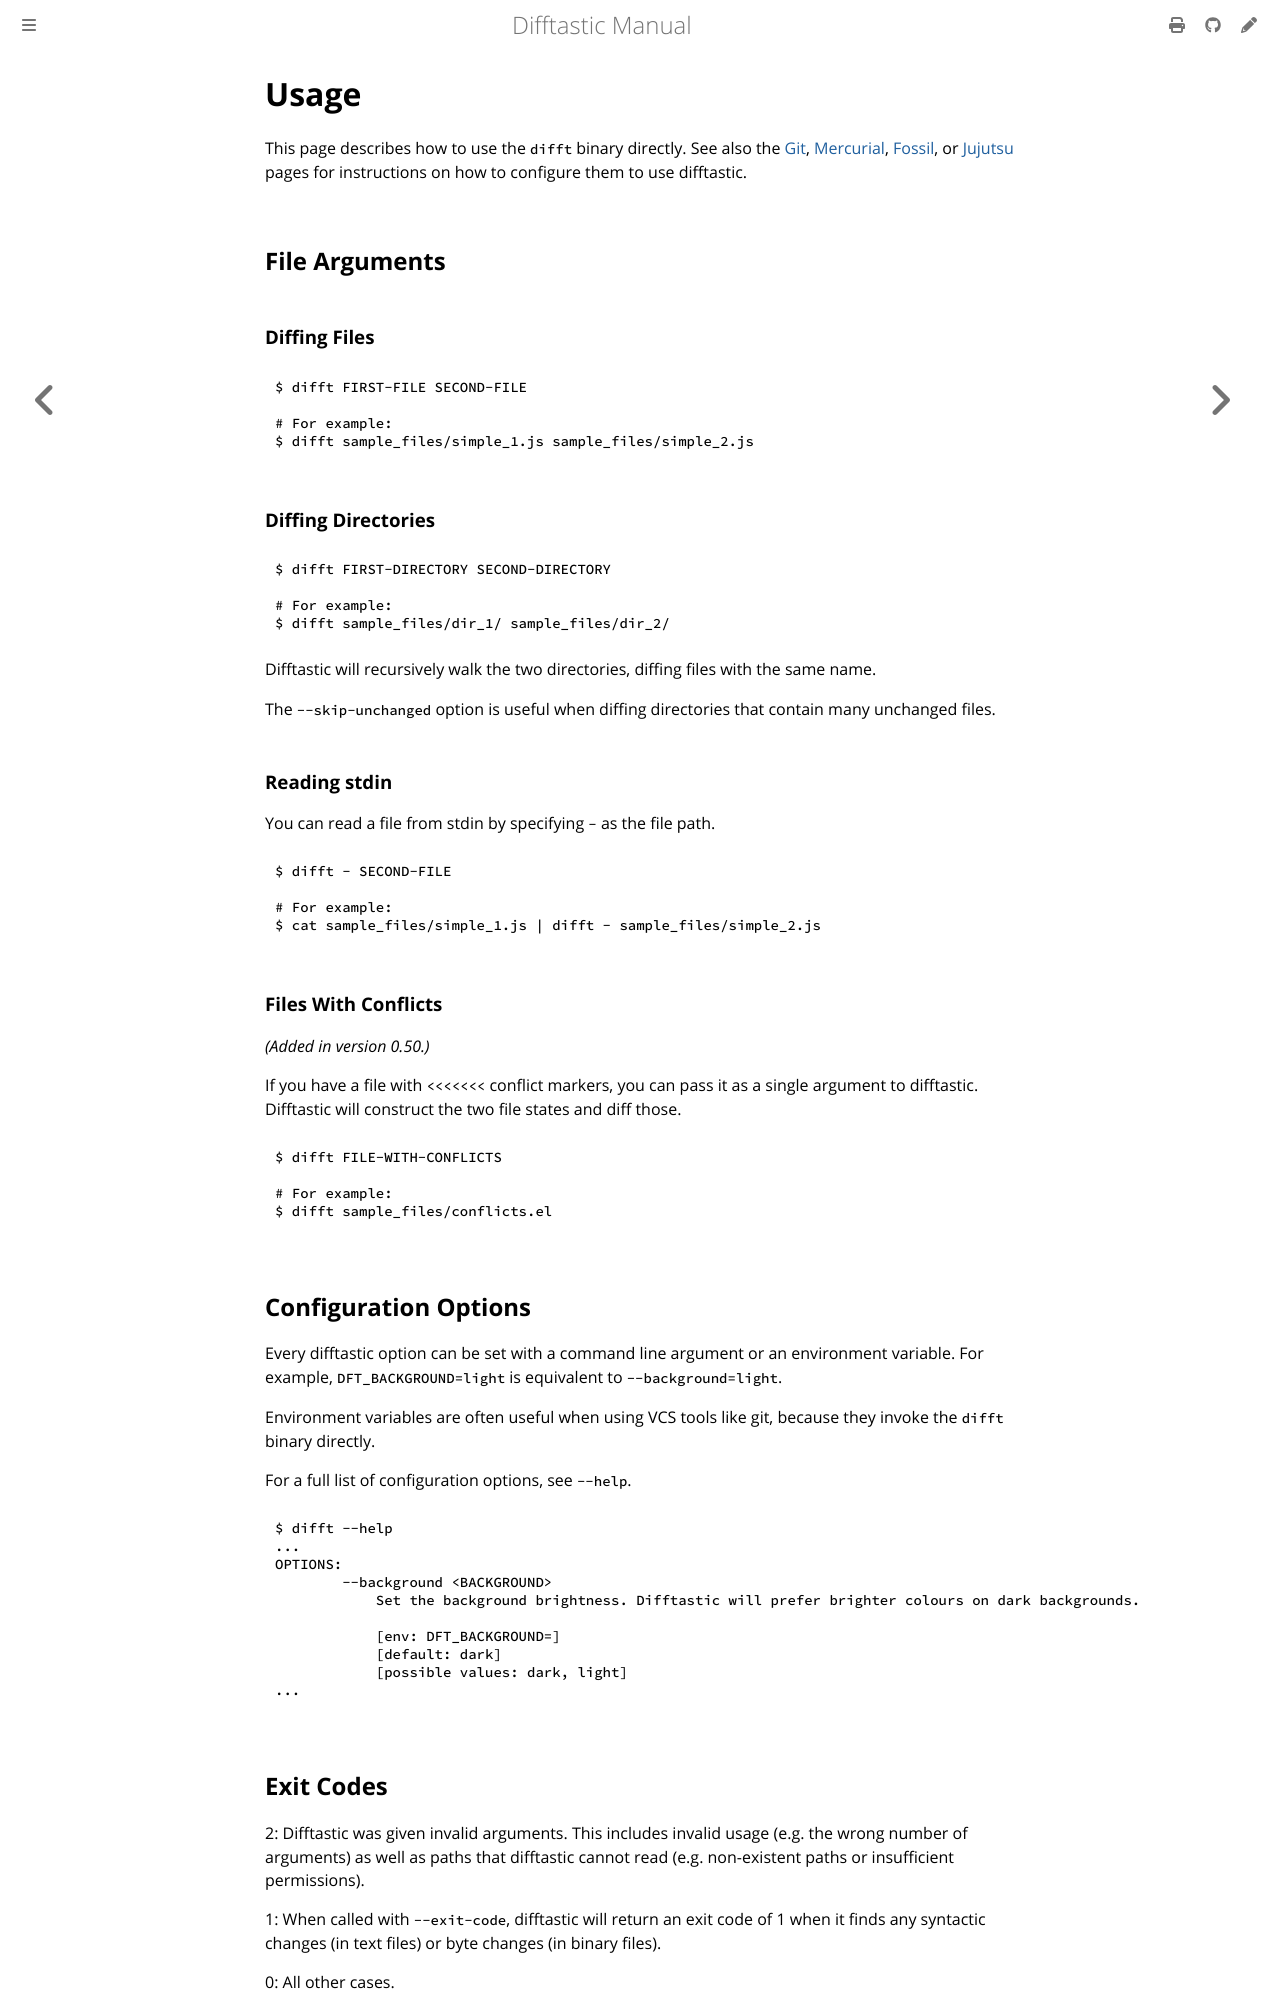

repository: danie-dejager/difftastic · page: usage.html · generator: mdbook

# Usage

This page describes how to use the `difft` binary directly. See also
the [Git](./git.html), [Mercurial](./mercurial.html),
[Fossil](./fossil.html), or [Jujutsu](./jj.html) pages for instructions on how to configure
them to use difftastic.

## File Arguments

### Diffing Files

```bash
$ difft FIRST-FILE SECOND-FILE

# For example:
$ difft sample_files/simple_1.js sample_files/simple_2.js
```

### Diffing Directories

```bash
$ difft FIRST-DIRECTORY SECOND-DIRECTORY

# For example:
$ difft sample_files/dir_1/ sample_files/dir_2/
```

Difftastic will recursively walk the two directories, diffing files
with the same name.

The `--skip-unchanged` option is useful when diffing directories that
contain many unchanged files.

### Reading stdin

You can read a file from stdin by specifying `-` as the file path.

```bash
$ difft - SECOND-FILE

# For example:
$ cat sample_files/simple_1.js | difft - sample_files/simple_2.js
```

### Files With Conflicts

*(Added in version 0.50.)*

If you have a file with `<<<<<<<` conflict markers, you can pass it as
a single argument to difftastic. Difftastic will construct the two
file states and diff those.

```bash
$ difft FILE-WITH-CONFLICTS

# For example:
$ difft sample_files/conflicts.el
```

## Configuration Options

Every difftastic option can be set with a command line argument or an
environment variable. For example, `DFT_BACKGROUND=light` is equivalent to
`--background=light`.

Environment variables are often useful when using VCS tools like git,
because they invoke the `difft` binary directly.

For a full list of configuration options, see `--help`.

```
$ difft --help
...
OPTIONS:
        --background <BACKGROUND>
            Set the background brightness. Difftastic will prefer brighter colours on dark backgrounds.

            [env: DFT_BACKGROUND=]
            [default: dark]
            [possible values: dark, light]
...
```
